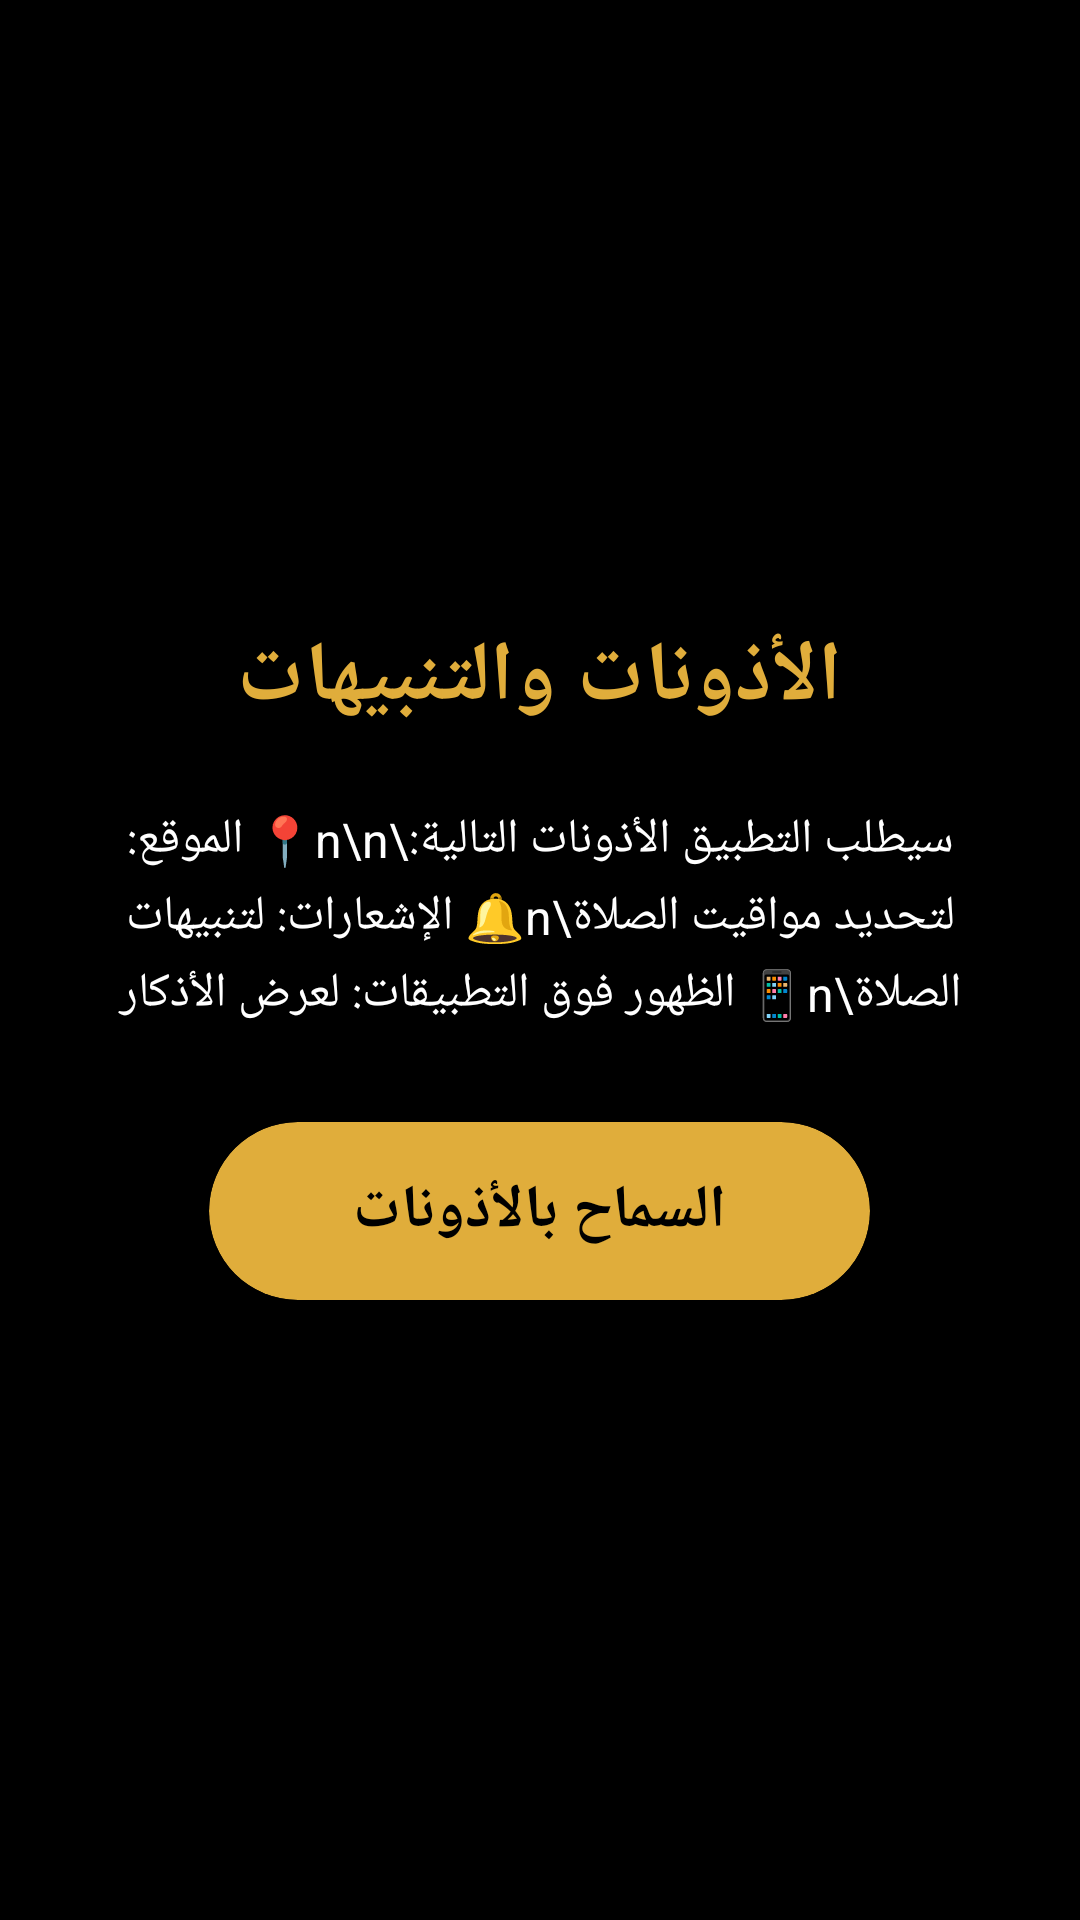

Android layout source for this screen:
<!-- AndroidManifest.xml: application theme Theme.MyApplication -->
<!-- res/layout/activity_permissions.xml -->
<?xml version="1.0" encoding="utf-8"?>
<LinearLayout android:gravity="center" android:orientation="vertical" android:background="#ff000000" android:padding="24.0dip" android:layout_width="fill_parent" android:layout_height="fill_parent"
  xmlns:android="http://schemas.android.com/apk/res/android" xmlns:app="http://schemas.android.com/apk/res-auto">
    <TextView android:textSize="28.0sp" android:textStyle="bold" android:textColor="#ffe0ad3b" android:layout_width="wrap_content" android:layout_height="wrap_content" android:layout_marginBottom="24.0dip" android:text="الأذونات والتنبيهات" />
    <TextView android:textSize="16.0sp" android:textColor="#ffffffff" android:gravity="center" android:layout_width="fill_parent" android:layout_height="wrap_content" android:layout_marginBottom="32.0dip" android:text="سيطلب التطبيق الأذونات التالية:\n\n📍 الموقع: لتحديد مواقيت الصلاة\n🔔 الإشعارات: لتنبيهات الصلاة\n📱 الظهور فوق التطبيقات: لعرض الأذكار" android:lineSpacingExtra="4.0dip" />
    <androidx.cardview.widget.CardView android:layout_gravity="center" android:id="@id/btnAllowPermissions" android:focusable="true" android:clickable="true" android:layout_width="wrap_content" android:layout_height="wrap_content" android:foreground="?android:selectableItemBackground" app:cardBackgroundColor="#ffe0ad3b" app:cardCornerRadius="50.0dip" app:cardElevation="4.0dip">
        <TextView android:textSize="20.0sp" android:textStyle="bold" android:textColor="#ff000000" android:paddingTop="16.0dip" android:paddingBottom="16.0dip" android:layout_width="wrap_content" android:layout_height="wrap_content" android:text="السماح بالأذونات" android:paddingStart="48.0dip" android:paddingEnd="48.0dip" />
    </androidx.cardview.widget.CardView>
</LinearLayout>
<!-- resources referenced by this layout -->
<resources>
  <style name="Theme.MyApplication" parent="@style/Theme.AppCompat.Light.NoActionBar">
          <item name="android:statusBarColor">#ff1b5e20</item>
          <item name="android:forceDarkAllowed">false</item>
          <item name="colorAccent">#ffe0ad3b</item>
          <item name="colorPrimary">#ff2e7d32</item>
          <item name="colorPrimaryDark">#ff1b5e20</item>
      </style>
</resources>
